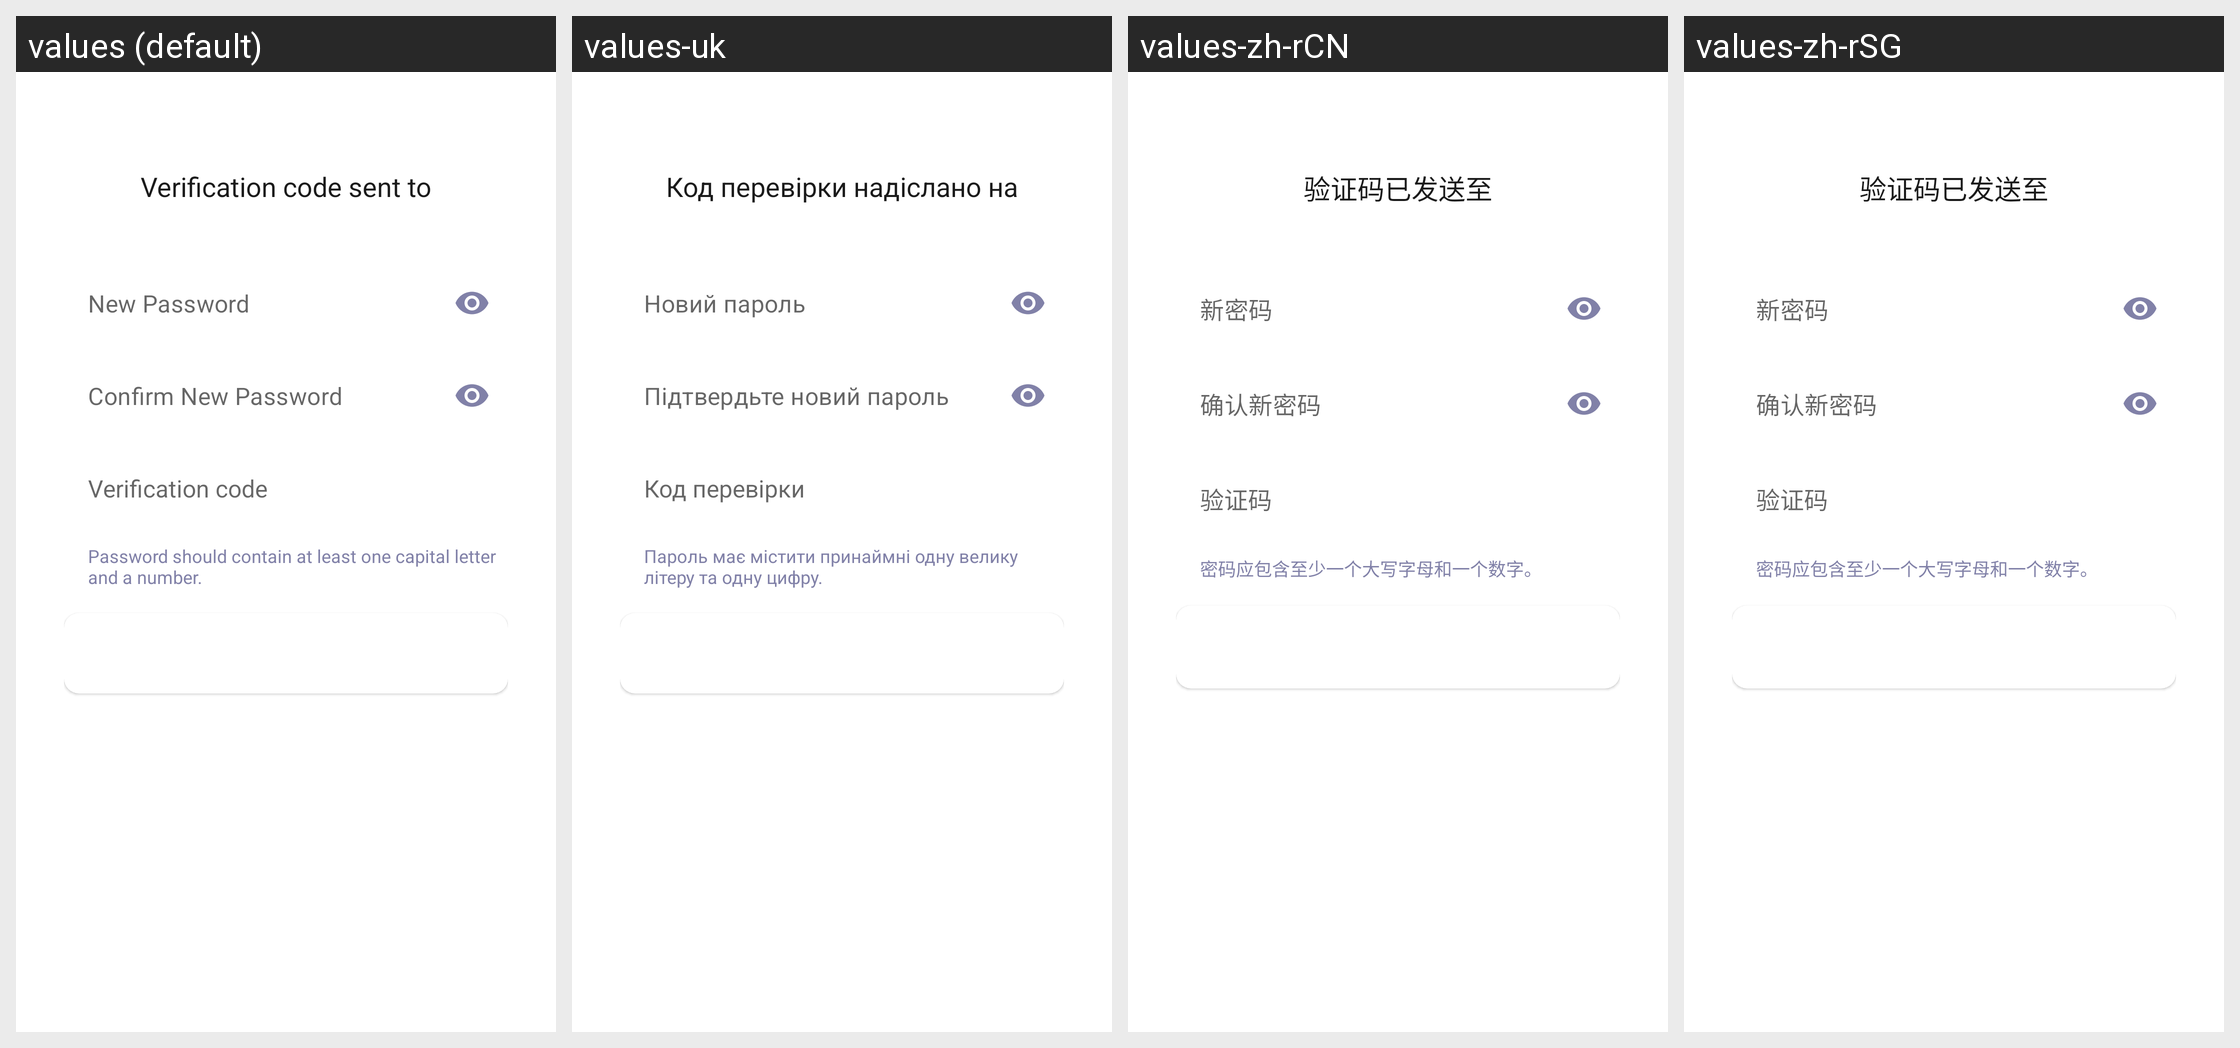

Strings drawn on this Android screen and how each of the app's shown locales translates them:
Android screen res/layout/fragment_reset_password.xml rendered under 4 locales, left to right: values (default), values-uk, values-zh-rCN, values-zh-rSG. Device: Nexus 5 (rendered at 1080×1920; each locale shown at half size, 540×960, under a caption strip naming it); theme AppTheme.
Strings drawn on this screen, with the default value and each locale's value (text and hints the layout hard-codes, and strings that could not be matched under every locale, appear in the picture but are not listed):

verification_code_sent_instruction
  values: Verification code sent to
      
  values-uk: Код перевірки надіслано на
      
  values-zh-rCN: 验证码已发送至
      
  values-zh-rSG: 验证码已发送至
      

hint_new_password
  values: New Password
  values-uk: Новий пароль
  values-zh-rCN: 新密码
  values-zh-rSG: 新密码

hint_confirm_new_password
  values: Confirm New Password
  values-uk: Підтвердьте новий пароль
  values-zh-rCN: 确认新密码
  values-zh-rSG: 确认新密码

hint_verification_code
  values: Verification code
  values-uk: Код перевірки
  values-zh-rCN: 验证码
  values-zh-rSG: 验证码

password_instruction
  values: Password should contain at least one capital letter and a number.
  values-uk: Пароль має містити принаймні одну велику літеру та одну цифру.
  values-zh-rCN: 密码应包含至少一个大写字母和一个数字。
  values-zh-rSG: 密码应包含至少一个大写字母和一个数字。
